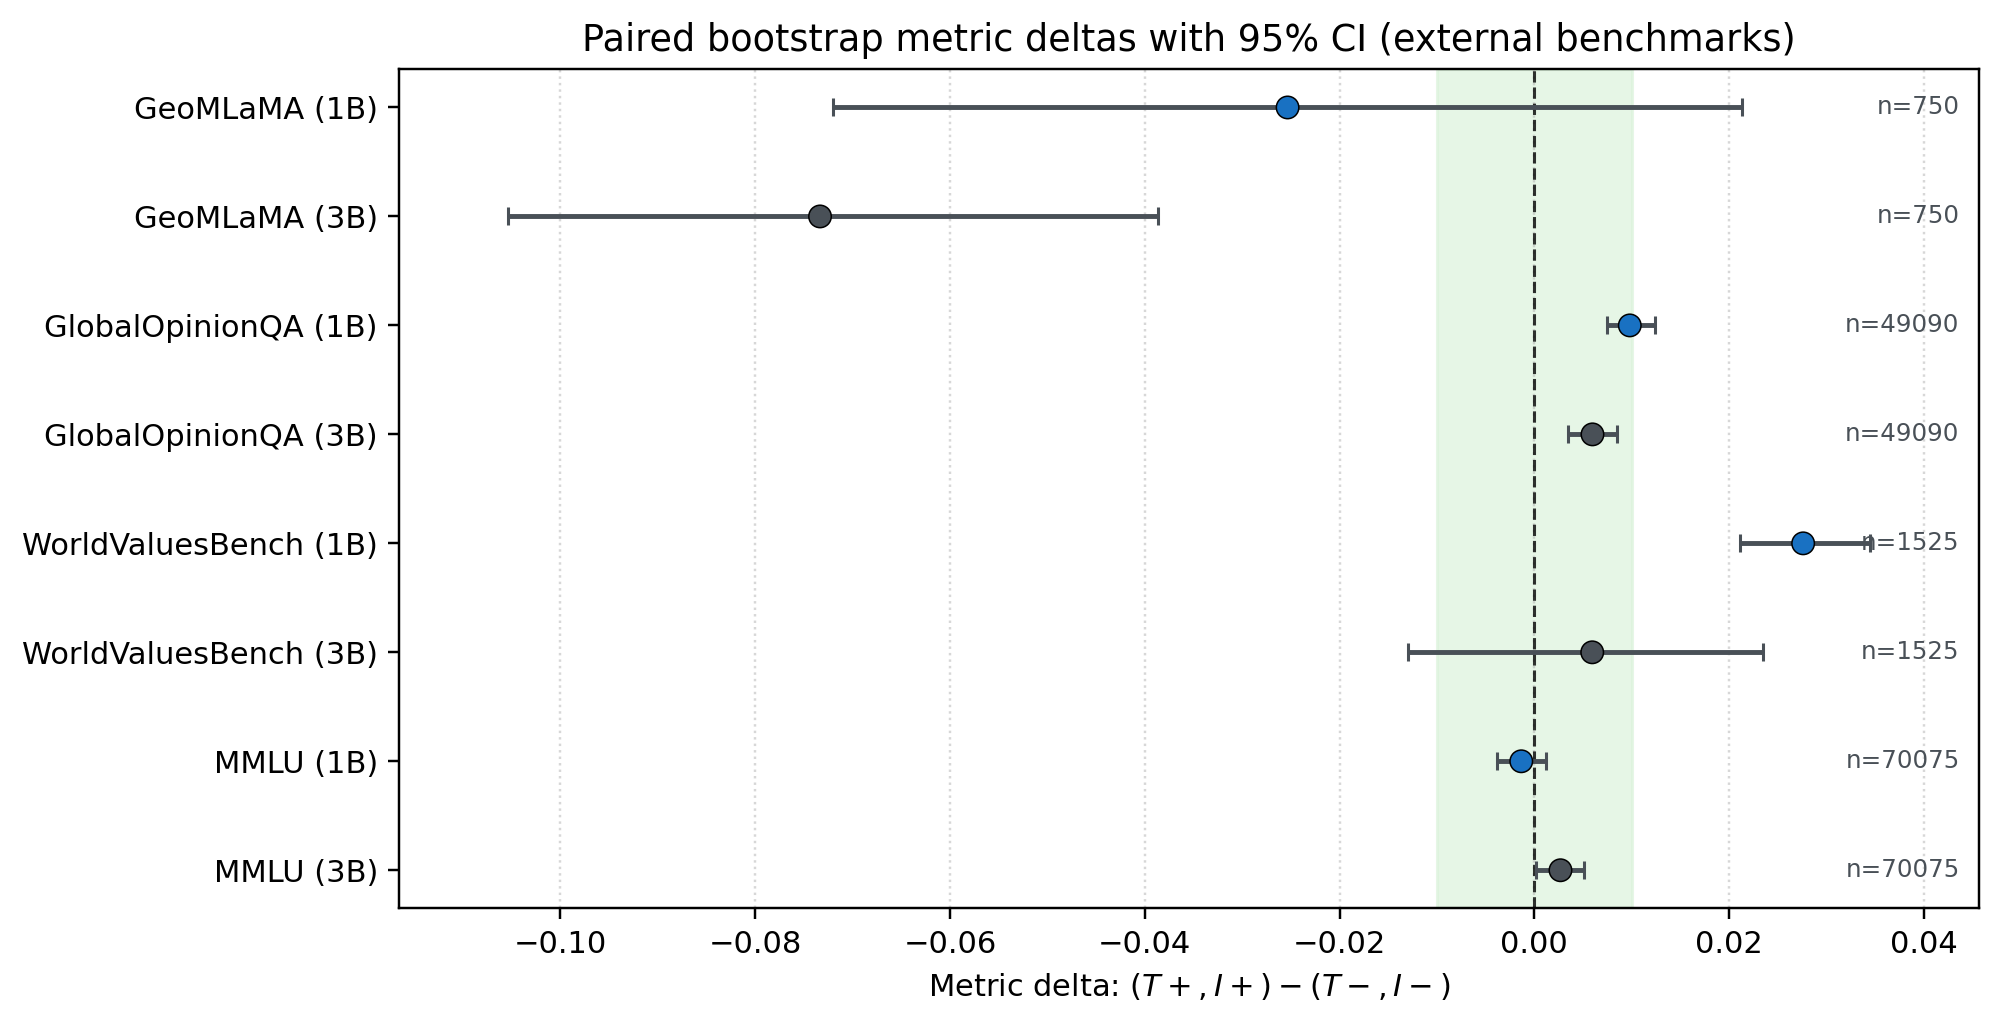

Data behind this chart, as committed beside it:
benchmark, scale, metric_kind, n_overlap, metric_tplus_iplus, metric_tminus_iminus, delta_tplus_minus_tminus, ci95_lo, ci95_hi, abs_delta, ci_within_1pp_band
GeoMLaMA, 1B, accuracy, 750, 0.368, 0.3933, -0.02533, -0.07203, 0.02133, 0.02533, False
GeoMLaMA, 3B, accuracy, 750, 0.28, 0.3533, -0.07333, -0.1053, -0.03867, 0.07333, False
GlobalOpinionQA, 1B, accuracy, 49090, 0.1878, 0.178, 0.009798, 0.007476, 0.01237, 0.009798, False
GlobalOpinionQA, 3B, accuracy, 49090, 0.1817, 0.1758, 0.005969, 0.003443, 0.008537, 0.005969, True
WorldValuesBench, 1B, emd, 1525, 0.4554, 0.4278, 0.0276, 0.02109, 0.03447, 0.0276, False
WorldValuesBench, 3B, emd, 1525, 0.4205, 0.4145, 0.005943, -0.01295, 0.02348, 0.005943, False
MMLU, 1B, accuracy, 70075, 0.2828, 0.2841, -0.001341, -0.003825, 0.001242, 0.001341, True
MMLU, 3B, accuracy, 70075, 0.2822, 0.2795, 0.002683, 0.0001563, 0.005068, 0.002683, True
